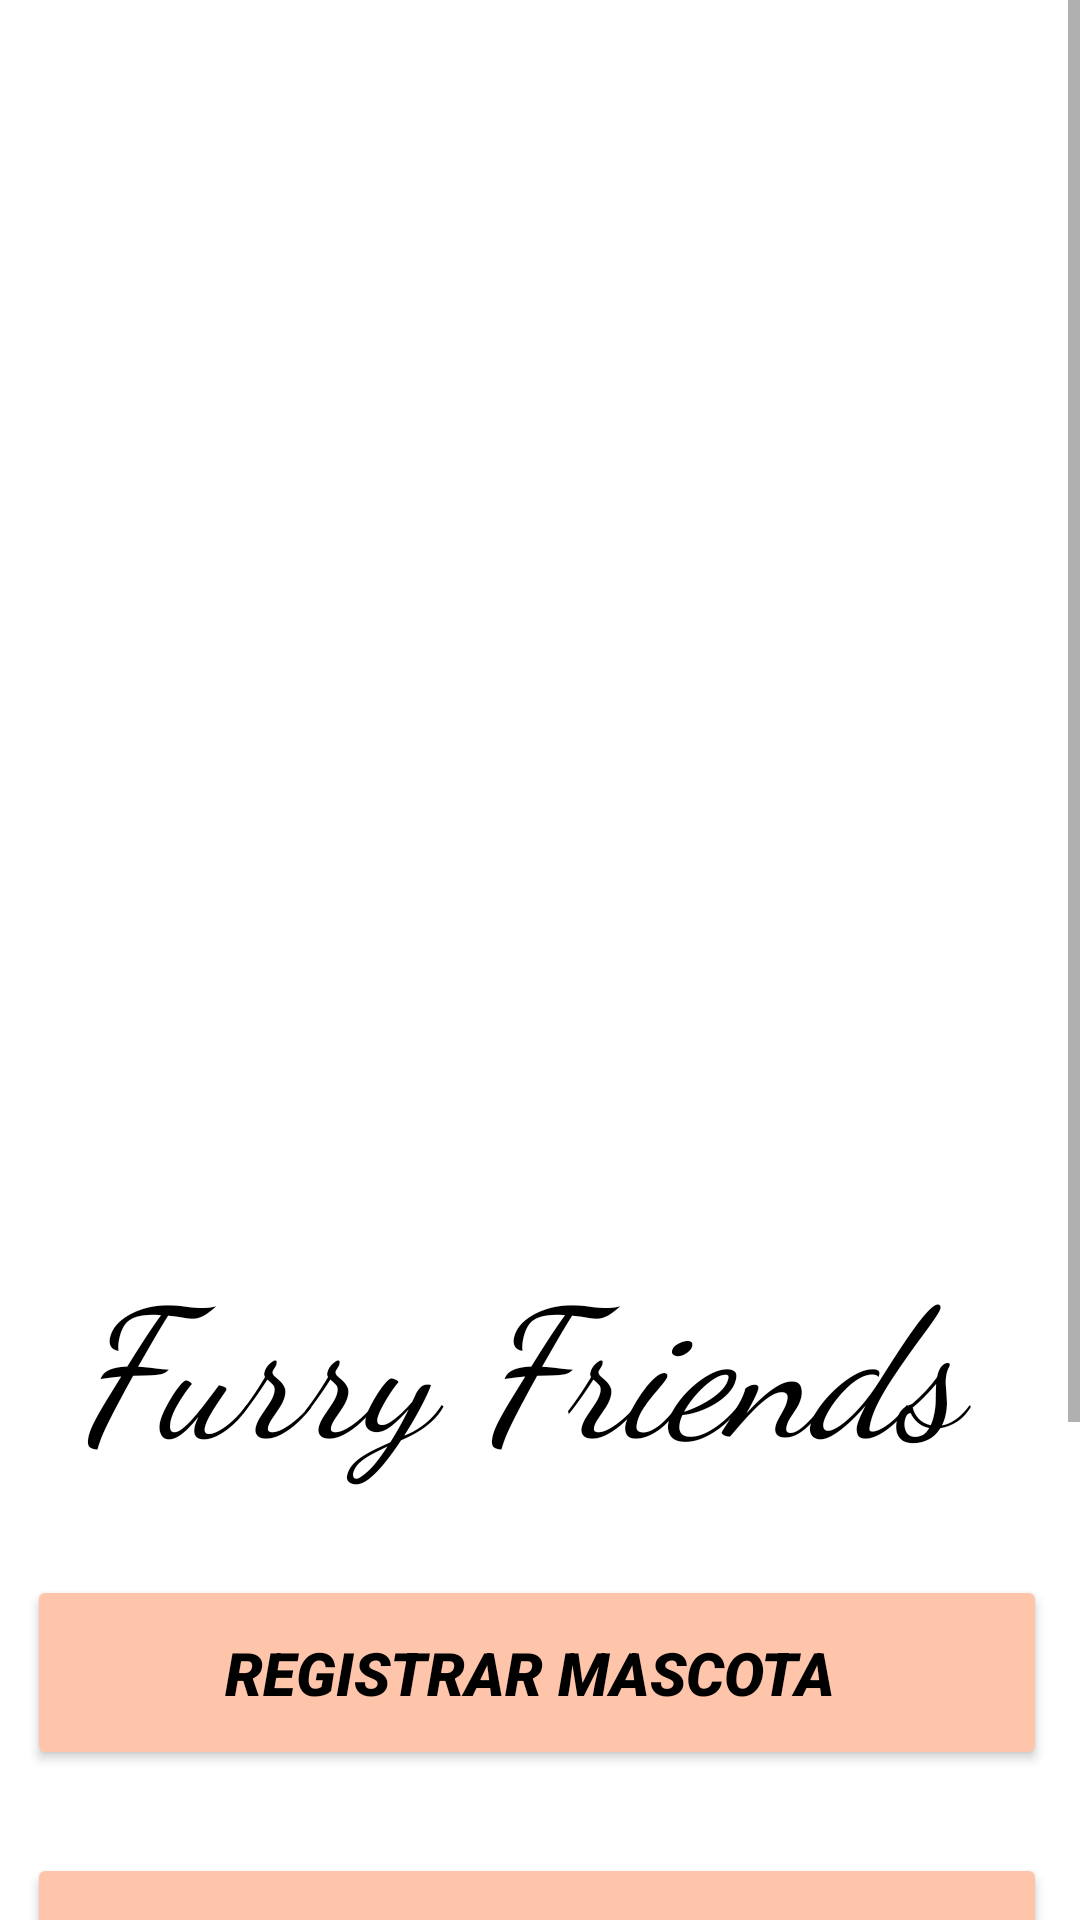

Reconstruct the res/layout file that produces this screen, plus the resources it refers to.
<!-- AndroidManifest.xml: application theme Theme.Veterinaria_basica -->
<!-- res/layout/activity_main.xml -->
<?xml version="1.0" encoding="utf-8"?>
<androidx.constraintlayout.widget.ConstraintLayout xmlns:android="http://schemas.android.com/apk/res/android"
    xmlns:app="http://schemas.android.com/apk/res-auto"
    xmlns:tools="http://schemas.android.com/tools"
    android:layout_width="match_parent"
    android:layout_height="match_parent"
    android:background="@drawable/phone_wallpaper_6376016_1920"
    tools:context=".MainActivity">

    <ScrollView
        android:layout_width="match_parent"
        android:layout_height="match_parent">

        <LinearLayout
            android:layout_width="match_parent"
            android:layout_height="wrap_content"
            android:orientation="vertical">

            <androidx.constraintlayout.widget.ConstraintLayout
                android:layout_width="match_parent"
                android:layout_height="864dp">

                <ImageView
                    android:id="@+id/imageView"
                    android:layout_width="0dp"
                    android:layout_height="374dp"
                    android:layout_marginStart="16dp"
                    android:layout_marginTop="16dp"
                    android:layout_marginEnd="16dp"
                    app:layout_constraintEnd_toEndOf="parent"
                    app:layout_constraintStart_toStartOf="parent"
                    app:layout_constraintTop_toTopOf="parent"
                    tools:srcCompat="@drawable/dog_1728494_640" />

                <Button
                    android:id="@+id/BorrarM"
                    android:layout_width="340dp"
                    android:layout_height="65dp"
                    android:layout_marginTop="4dp"
                    android:backgroundTint="#ffc5ab"

                    android:fontFamily="sans-serif-black"
                    android:text="Consultar Mascotas"
                    android:textColor="#000000"
                    android:textSize="20sp"
                    android:textStyle="bold|italic"
                    app:cornerRadius="10dp"
                    app:layout_constraintBottom_toBottomOf="parent"
                    app:layout_constraintEnd_toEndOf="@+id/RegistroM"
                    app:layout_constraintHorizontal_bias="0.0"
                    app:layout_constraintStart_toStartOf="@+id/RegistroM"
                    app:layout_constraintTop_toBottomOf="@+id/RegistroM"
                    app:layout_constraintVertical_bias="0.115" />

                <TextView
                    android:id="@+id/textView"
                    android:layout_width="wrap_content"
                    android:layout_height="wrap_content"
                    android:layout_marginTop="412dp"
                    android:fontFamily="cursive"
                    android:text="Furry Friends "
                    android:textColor="#000000"
                    android:textSize="60sp"
                    android:textStyle="italic"
                    app:layout_constraintEnd_toEndOf="@+id/imageView"
                    app:layout_constraintHorizontal_bias="0.492"
                    app:layout_constraintStart_toStartOf="@+id/imageView"
                    app:layout_constraintTop_toTopOf="parent" />

                <Button
                    android:id="@+id/RegistroM"
                    android:layout_width="340dp"
                    android:layout_height="65dp"
                    android:backgroundTint="#ffc5ab"
                    android:fontFamily="sans-serif-black"

                    android:onClick="RegistrarM"
                    android:text="Registrar Mascota "
                    android:textColor="#000000"
                    android:textSize="20sp"
                    android:textStyle="bold|italic"
                    app:cornerRadius="10dp"
                    app:layout_constraintBottom_toBottomOf="parent"
                    app:layout_constraintEnd_toEndOf="@+id/textView"
                    app:layout_constraintHorizontal_bias="0.535"
                    app:layout_constraintStart_toStartOf="@+id/textView"
                    app:layout_constraintTop_toBottomOf="@+id/textView"
                    app:layout_constraintVertical_bias="0.098" />

            </androidx.constraintlayout.widget.ConstraintLayout>
        </LinearLayout>
    </ScrollView>

</androidx.constraintlayout.widget.ConstraintLayout>
<!-- resources referenced by this layout -->
<resources>
  <style name="Theme.Veterinaria_basica" parent="Theme.MaterialComponents.DayNight.DarkActionBar">
          
          <item name="colorPrimary">@color/purple_500</item>
          <item name="colorPrimaryVariant">@color/purple_700</item>
          <item name="colorOnPrimary">@color/white</item>
          
          <item name="colorSecondary">@color/teal_200</item>
          <item name="colorSecondaryVariant">@color/teal_700</item>
          <item name="colorOnSecondary">@color/black</item>
          
          <item name="android:statusBarColor">?attr/colorPrimaryVariant</item>
          
      </style>
  <!-- not gathered from this repository: default colours our renderer supplied (Android Studio template values) -->
  <color name="purple_500">#FF6200EE</color>
  <color name="purple_700">#FF3700B3</color>
  <color name="teal_200">#FF03DAC5</color>
  <color name="teal_700">#FF018786</color>
  <color name="black">#FF000000</color>
  <color name="white">#FFFFFFFF</color>
</resources>
